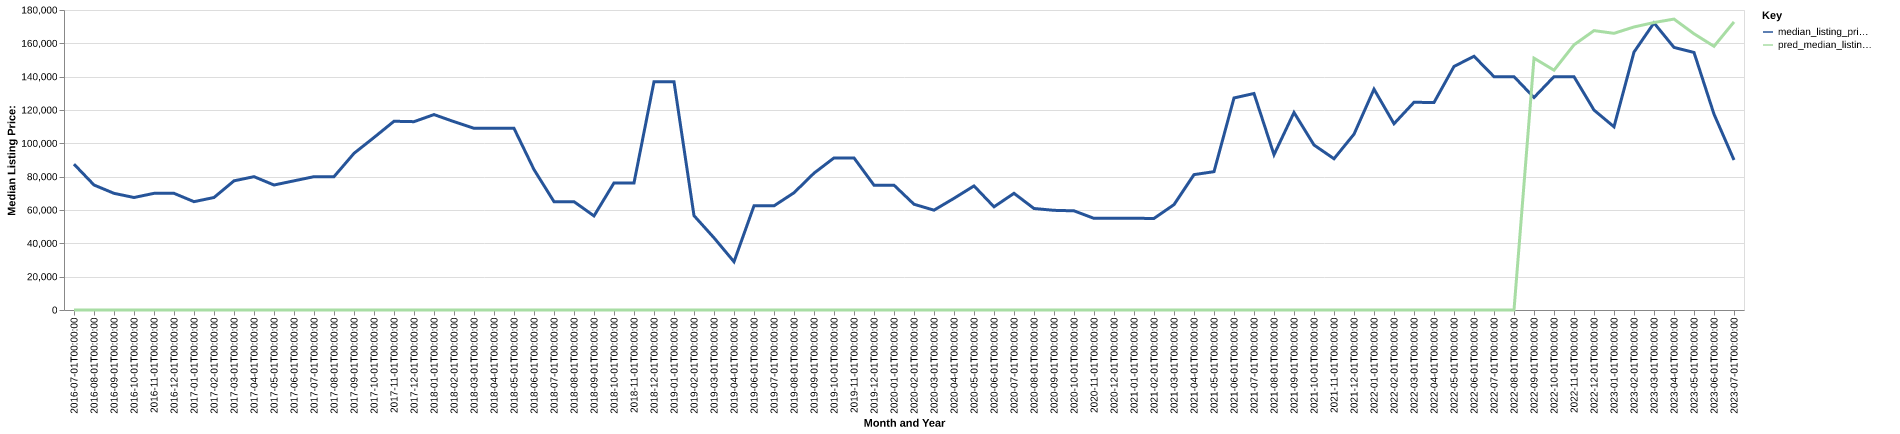

Values plotted in this chart, from the file beside it:
date, time_idx, median_listing_price, thirty_year_interest_rate_five, month, county_name, active_listing_count, median_days_on_market, pred_median_listing_price, month_year
2016-07-01, 0, 87500, 3.72, 7, union, nm, 4.0, 110.0, 0, Jul-2016
2016-08-01, 1, 75000, 3.73, 8, union, nm, 3.0, 78.0, 0, Aug-2016
2016-09-01, 2, 70000, 3.66, 9, union, nm, 3.0, 99.0, 0, Sep-2016
2016-10-01, 3, 67500, 3.64, 10, union, nm, 3.0, 129.0, 0, Oct-2016
2016-11-01, 4, 70000, 3.66, 11, union, nm, 4.0, 90.0, 0, Nov-2016
2016-12-01, 5, 70000, 3.48, 12, union, nm, 4.0, 60.0, 0, Dec-2016
2017-01-01, 6, 65000, 3.45, 1, union, nm, 5.0, 84.0, 0, Jan-2017
2017-02-01, 7, 67500, 3.5, 2, union, nm, 6.0, 101.0, 0, Feb-2017
2017-03-01, 8, 77500, 3.52, 3, union, nm, 6.0, 104.0, 0, Mar-2017
2017-04-01, 9, 80000, 4.03, 4, union, nm, 5.0, 114.0, 0, Apr-2017
2017-05-01, 10, 75000, 4.32, 5, union, nm, 7.0, 98.0, 0, May-2017
2017-06-01, 11, 77500, 4.2, 6, union, nm, 6.0, 117.0, 0, Jun-2017
2017-07-01, 12, 80000, 4.19, 7, union, nm, 6.0, 134.0, 0, Jul-2017
2017-08-01, 13, 80000, 4.3, 8, union, nm, 8.0, 111.0, 0, Aug-2017
2017-09-01, 14, 94000, 4.1, 9, union, nm, 6.0, 103.0, 0, Sep-2017
2017-10-01, 15, 103500, 4.05, 10, union, nm, 7.0, 117.0, 0, Oct-2017
2017-11-01, 16, 113250, 3.94, 11, union, nm, 6.0, 127.0, 0, Nov-2017
2017-12-01, 17, 113000, 4.03, 12, union, nm, 7.0, 166.0, 0, Dec-2017
2018-01-01, 18, 117250, 3.93, 1, union, nm, 6.0, 210.0, 0, Jan-2018
2018-02-01, 19, 113000, 3.83, 2, union, nm, 5.0, 247.0, 0, Feb-2018
2018-03-01, 20, 109000, 3.94, 3, union, nm, 3.0, 278.0, 0, Mar-2018
2018-04-01, 21, 109000, 3.95, 4, union, nm, 3.0, 310.0, 0, Apr-2018
2018-05-01, 22, 109000, 3.99, 5, union, nm, 3.0, 338.0, 0, May-2018
2018-06-01, 23, 84250, 4.15, 6, union, nm, 2.0, 357.0, 0, Jun-2018
2018-07-01, 24, 65000, 4.4, 7, union, nm, 3.0, 11.0, 0, Jul-2018
2018-08-01, 25, 65000, 4.46, 8, union, nm, 4.0, 23.0, 0, Aug-2018
2018-09-01, 26, 56450, 4.58, 9, union, nm, 6.0, 21.0, 0, Sep-2018
2018-10-01, 27, 76250, 4.66, 10, union, nm, 5.0, 51.0, 0, Oct-2018
2018-11-01, 28, 76250, 4.62, 11, union, nm, 6.0, 79.0, 0, Nov-2018
2018-12-01, 29, 137000, 4.54, 12, union, nm, 6.0, 110.0, 0, Dec-2018
2019-01-01, 30, 137000, 4.6, 1, union, nm, 4.0, 132.0, 0, Jan-2019
2019-02-01, 31, 56613, 4.72, 2, union, nm, 5.0, 118.0, 0, Feb-2019
2019-03-01, 32, 43307, 4.9, 3, union, nm, 3.0, 98.0, 0, Mar-2019
2019-04-01, 33, 28950, 4.94, 4, union, nm, 2.0, 122.0, 0, Apr-2019
2019-06-01, 35, 62500, 4.51, 6, union, nm, 1.0, 7.0, 0, Jun-2019
2019-07-01, 36, 62500, 4.41, 7, union, nm, 1.0, 24.0, 0, Jul-2019
2019-08-01, 37, 70341, 4.41, 8, union, nm, 1.0, 52.0, 0, Aug-2019
2019-09-01, 38, 82102, 4.2, 9, union, nm, 2.0, 73.0, 0, Sep-2019
2019-10-01, 39, 91250, 4.14, 10, union, nm, 2.0, 93.0, 0, Oct-2019
2019-11-01, 40, 91250, 3.84, 11, union, nm, 2.0, 111.0, 0, Nov-2019
2019-12-01, 41, 74900, 3.81, 12, union, nm, 4.0, 29.0, 0, Dec-2019
2020-01-01, 42, 74900, 3.75, 1, union, nm, 3.0, 43.0, 0, Jan-2020
2020-02-01, 43, 63450, 3.73, 2, union, nm, 10.0, 82.0, 0, Feb-2020
2020-03-01, 44, 59900, 3.78, 3, union, nm, 13.0, 100.0, 0, Mar-2020
2020-04-01, 45, 67000, 3.75, 4, union, nm, 13.0, 116.0, 0, Apr-2020
2020-05-01, 46, 74450, 3.74, 5, union, nm, 13.0, 112.0, 0, May-2020
2020-06-01, 47, 61900, 3.72, 6, union, nm, 11.0, 135.0, 0, Jun-2020
2020-07-01, 48, 70000, 3.49, 7, union, nm, 15.0, 150.0, 0, Jul-2020
2020-08-01, 49, 60900, 3.65, 8, union, nm, 17.0, 120.0, 0, Aug-2020
2020-09-01, 50, 59800, 3.33, 9, union, nm, 16.0, 104.0, 0, Sep-2020
2020-10-01, 51, 59500, 3.28, 10, union, nm, 13.0, 162.0, 0, Oct-2020
2020-11-01, 52, 54975, 3.21, 11, union, nm, 11.0, 144.0, 0, Nov-2020
2020-12-01, 53, 55000, 3.07, 12, union, nm, 10.0, 149.0, 0, Dec-2020
2021-01-01, 54, 55000, 2.99, 1, union, nm, 9.0, 173.0, 0, Jan-2021
2021-02-01, 55, 54950, 2.93, 2, union, nm, 10.0, 177.0, 0, Feb-2021
2021-03-01, 56, 63225, 2.88, 3, union, nm, 12.0, 100.0, 0, Mar-2021
2021-04-01, 57, 81225, 2.84, 4, union, nm, 15.0, 43.0, 0, Apr-2021
2021-05-01, 58, 83000, 2.71, 5, union, nm, 15.0, 60.0, 0, May-2021
2021-06-01, 59, 127225, 2.79, 6, union, nm, 10.0, 75.0, 0, Jun-2021
2021-07-01, 60, 129900, 2.97, 7, union, nm, 8.0, 75.0, 0, Jul-2021
... 24 more rows
